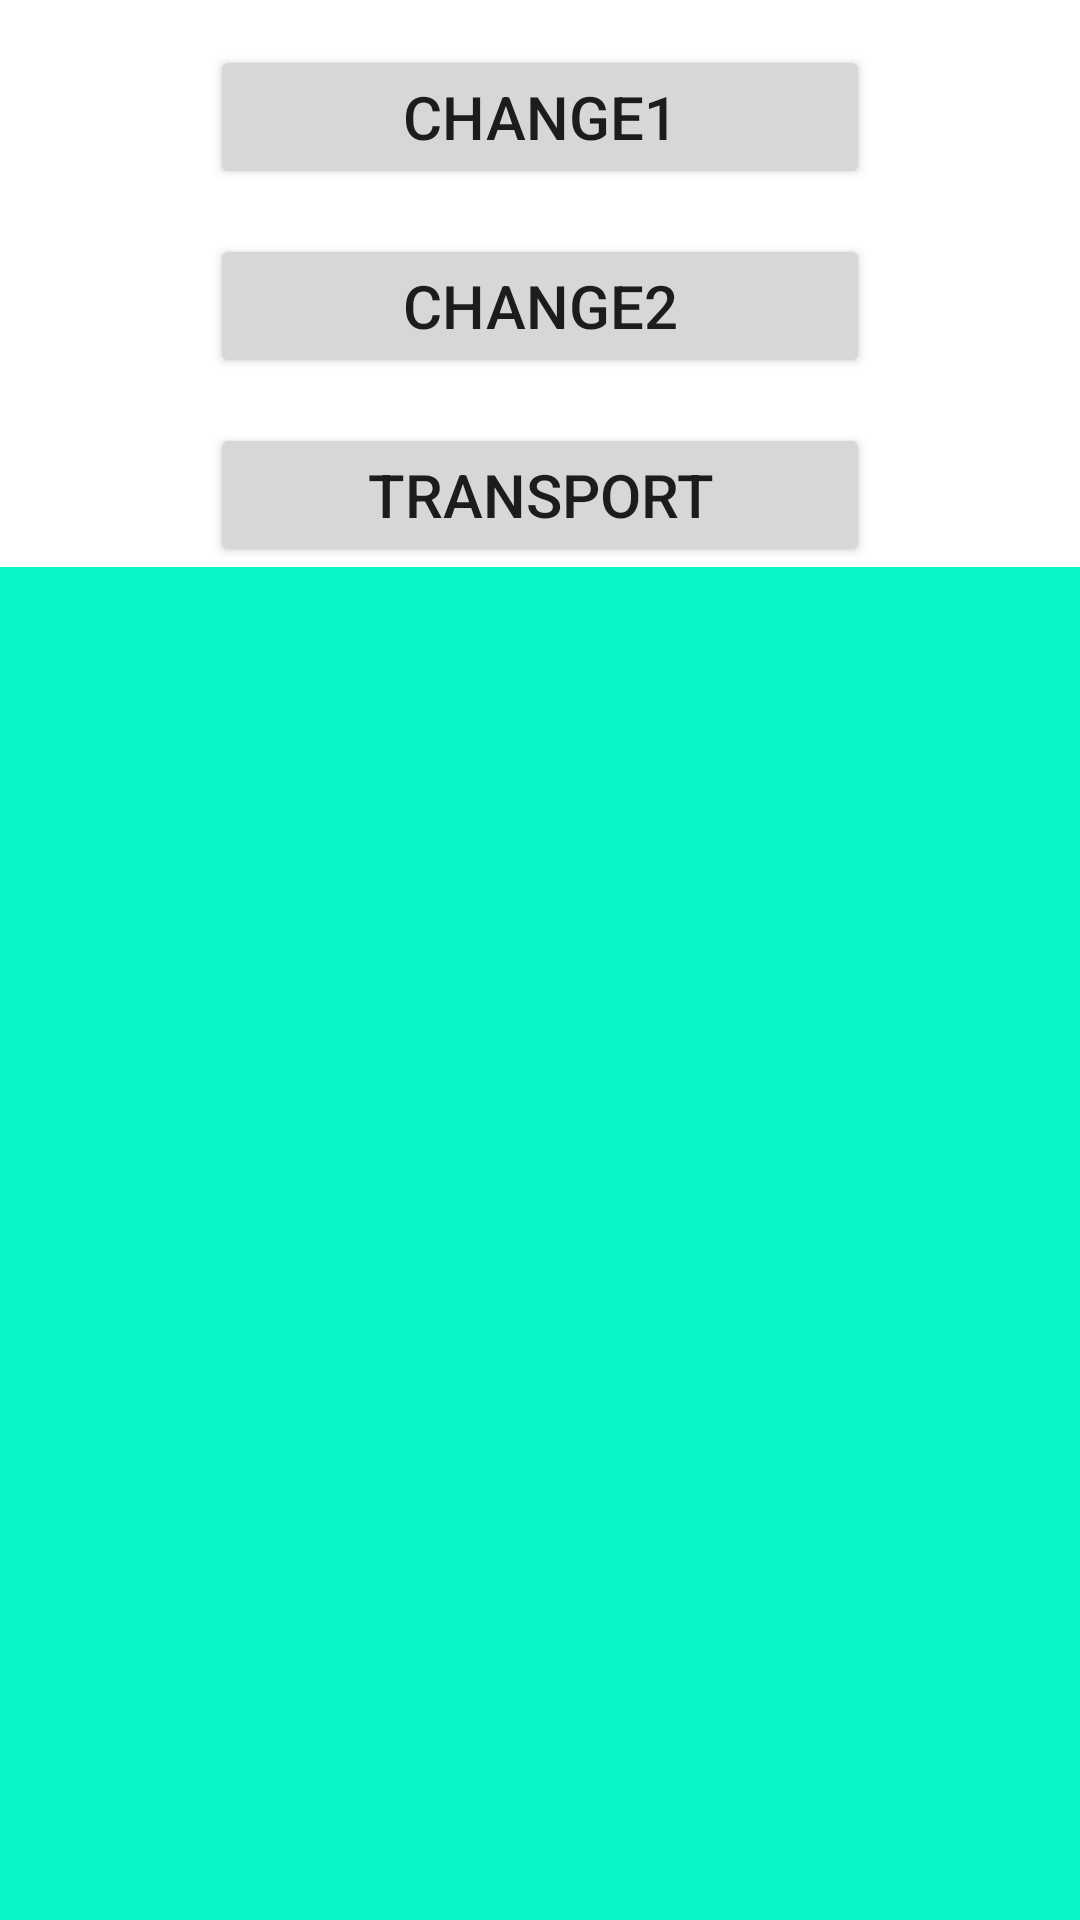

Write the Android layout XML for this screen, with the resource values it uses.
<!-- AndroidManifest.xml: application theme Theme.Donsll02 -->
<!-- res/layout/activity_main_fragment2.xml -->
<?xml version="1.0" encoding="utf-8"?>
<LinearLayout xmlns:android="http://schemas.android.com/apk/res/android"
    xmlns:app="http://schemas.android.com/apk/res-auto"
    xmlns:tools="http://schemas.android.com/tools"
    android:layout_width="match_parent"
    android:layout_height="match_parent"
    tools:context=".Fragment.MainFragmentActivity2"
    android:orientation="vertical">

    <Button
        android:id="@+id/mBtn_change1"
        android:layout_width="match_parent"
        android:layout_height="wrap_content"
        android:layout_marginTop="15dp"
        android:layout_marginRight="70dp"
        android:layout_marginLeft="70dp"
        android:text="change1"
        android:textSize="20sp"/>

    <Button
        android:id="@+id/mBtn_change2"
        android:layout_width="match_parent"
        android:layout_height="wrap_content"
        android:layout_marginTop="15dp"
        android:layout_marginRight="70dp"
        android:layout_marginLeft="70dp"
        android:text="change2"
        android:textSize="20sp"/>

    <Button
        android:id="@+id/mBtn_transport"
        android:layout_width="match_parent"
        android:layout_height="wrap_content"
        android:layout_marginTop="15dp"
        android:layout_marginRight="70dp"
        android:layout_marginLeft="70dp"
        android:text="transport"
        android:textSize="20sp"/>

    <FrameLayout
        android:id="@+id/fl_01"
        android:layout_width="match_parent"
        android:layout_height="match_parent"
        android:background="#09F7C7"/>


</LinearLayout>
<!-- resources referenced by this layout -->
<resources>
  <style name="Theme.Donsll02" parent="Theme.MaterialComponents.DayNight.DarkActionBar">
          
          <item name="colorPrimary">@color/purple_500</item>
          <item name="colorPrimaryVariant">@color/purple_700</item>
          <item name="colorOnPrimary">@color/white</item>
          
          <item name="colorSecondary">@color/teal_200</item>
          <item name="colorSecondaryVariant">@color/teal_700</item>
          <item name="colorOnSecondary">@color/black</item>
          
          <item name="android:statusBarColor" tools:targetApi="l">?attr/colorPrimaryVariant</item>
          
      </style>
  <!-- not gathered from this repository: default colours our renderer supplied (Android Studio template values) -->
  <color name="purple_500">#FF6200EE</color>
  <color name="purple_700">#FF3700B3</color>
  <color name="teal_200">#FF03DAC5</color>
  <color name="teal_700">#FF018786</color>
  <color name="black">#FF000000</color>
  <color name="white">#FFFFFFFF</color>
</resources>
